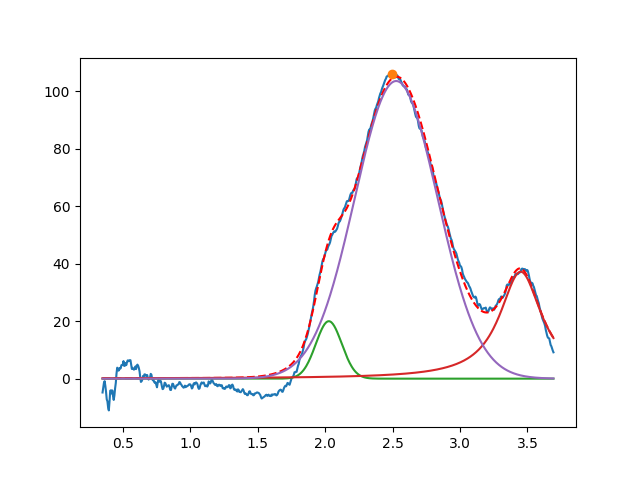

Values plotted in this chart, from the file beside it:
2.027378596554668899e+00, 2.000000000000000355e+01, 2.262350909736572935e-01, 9.999999999999998890e-01
3.450000000000000622e+00, 3.722864437139545402e+01, 3.800293109854870344e-01, 1.330415014489847648e-25
2.526814781039825153e+00, 1.036370489986466197e+02, 7.235470447639014147e-01, 9.999999999999998890e-01
